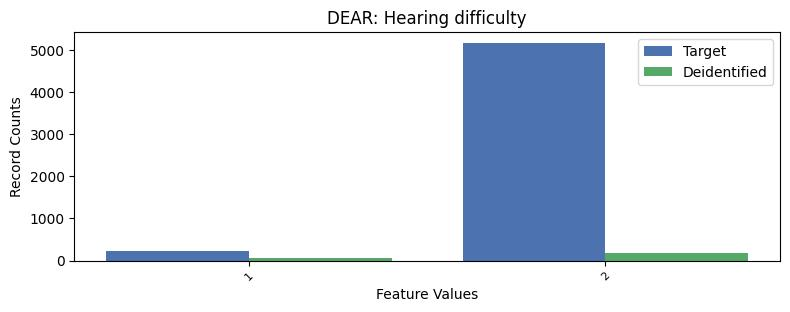

The data file committed next to this chart (first rows):
, DEAR, count_target, count_deidentified
0, 2, 5170, 191
1, 1, 225, 53
